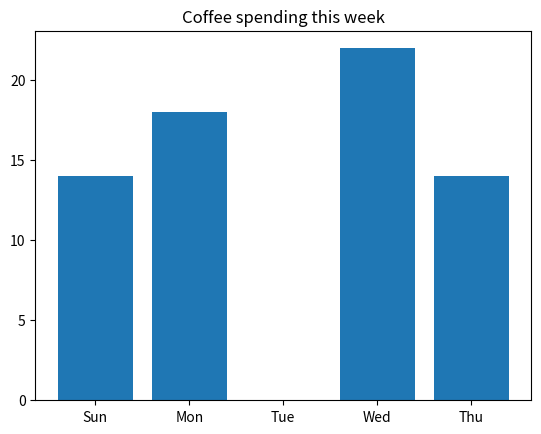
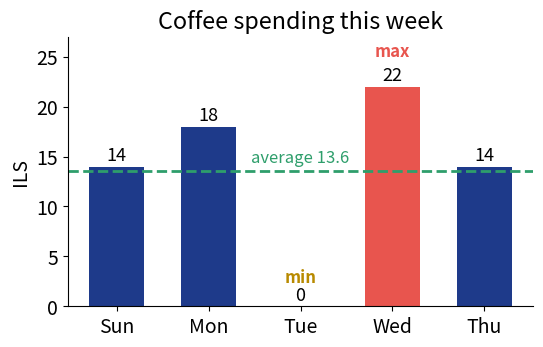
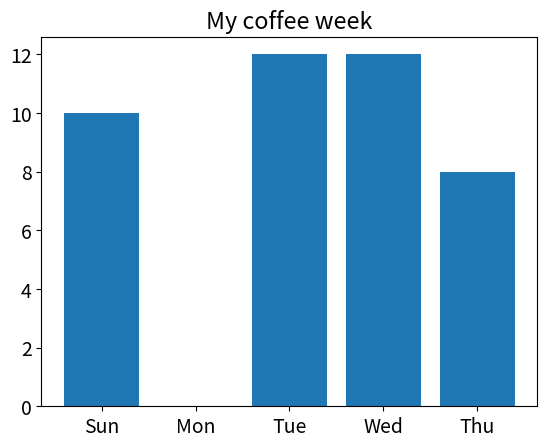
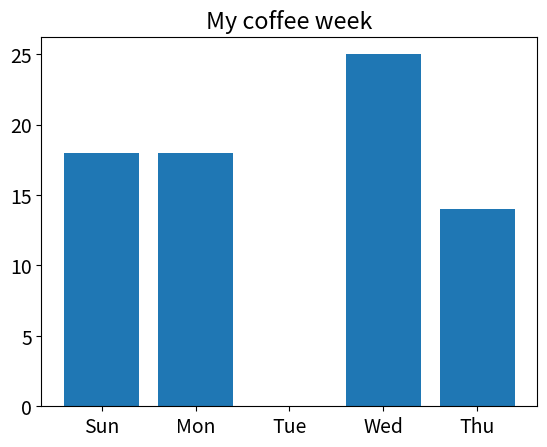

Python code for these plots, in order:
days = ["Sun", "Mon", "Tue", "Wed", "Thu"]
coffee = [14, 18, 0, 22, 14]
print(sum(coffee), max(coffee), min(coffee))
print(sum(coffee) / len(coffee))

import matplotlib.pyplot as plt
plt.bar(days, coffee)
plt.title("Coffee spending this week")
plt.show()

import matplotlib.pyplot as plt
plt.rcParams.update({"font.size": 14})
fig, ax = plt.subplots(figsize=(6, 3.5))
colors = ["#1E3A8A"] * 5          # blue bars (list * 5, like "ha" * 5!)
colors[3] = "#E8554E"             # Wed (the max) in red
ax.bar(days, coffee, color=colors, width=0.6)
for i in range(5):                # loops come in Lecture 6
    ax.text(i, coffee[i] + 0.6, str(coffee[i]), ha="center", fontsize=13)
avg = sum(coffee) / len(coffee)
ax.axhline(avg, color="#2E9E6B", linestyle="--", linewidth=2)
ax.text(2, avg + 0.8, "average 13.6", color="#2E9E6B", ha="center", fontsize=12)
ax.text(3, 25.0, "max", color="#E8554E", ha="center", fontsize=12, fontweight="bold")
ax.text(2, 2.4, "min", color="#B88A00", ha="center", fontsize=12, fontweight="bold")
ax.set_ylabel("ILS")
ax.set_title("Coffee spending this week")
ax.set_ylim(0, 27)
ax.spines["top"].set_visible(False)
ax.spines["right"].set_visible(False)
# fig.savefig("coffee_week.png", dpi=200, bbox_inches="tight")  # remove the # to save it
plt.show()

days = ["Sun", "Mon", "Tue", "Wed", "Thu"]
my_coffee = [10, 0, 12, 12, 8]  # change me
plt.bar(days, my_coffee)
plt.title("My coffee week")
plt.show()
print(f"Total: {sum(my_coffee)} ILS")

my_coffee = [18, 18, 0, 25, 14]
plt.bar(days, my_coffee)
plt.title("My coffee week")
plt.show()
print(f"Total: {sum(my_coffee)} ILS")
